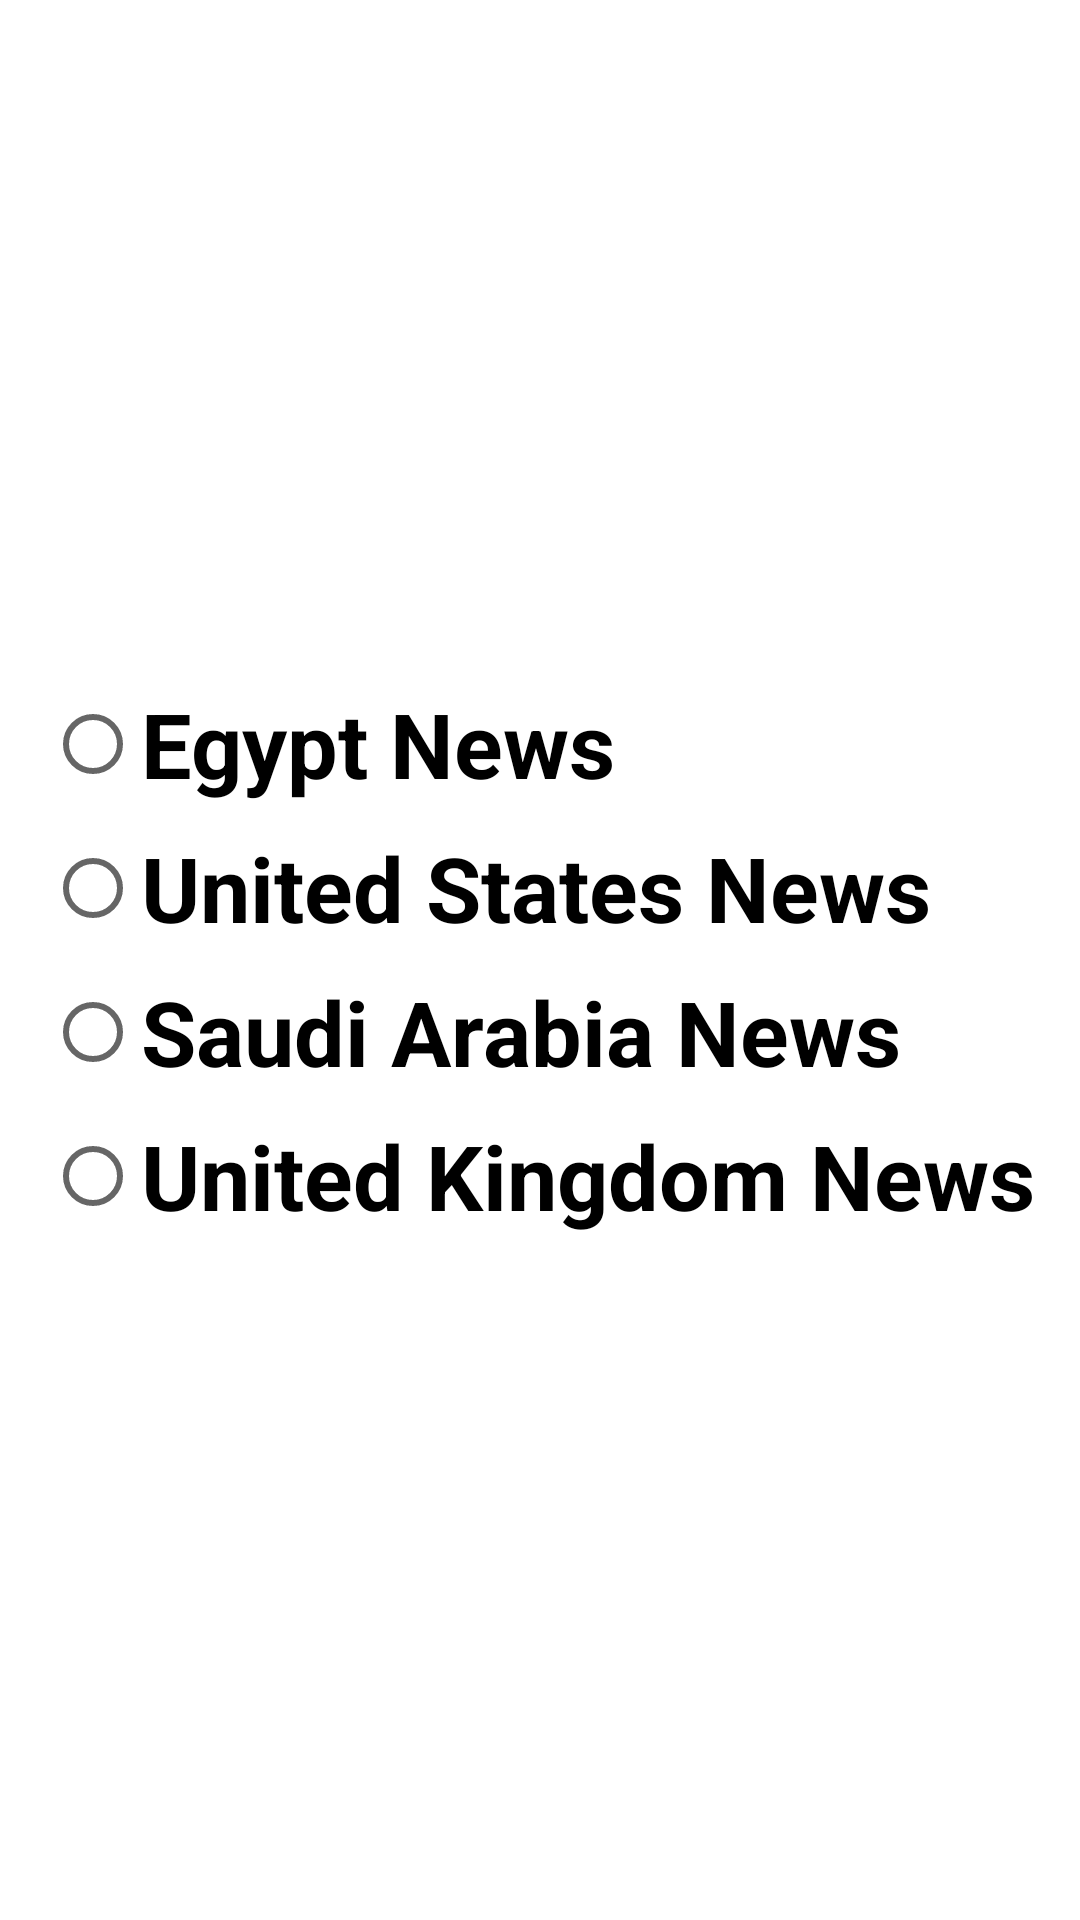

Reconstruct the res/layout file that produces this screen, plus the resources it refers to.
<!-- AndroidManifest.xml: application theme Theme.Lec25 -->
<!-- res/layout/activity_settings.xml -->
<?xml version="1.0" encoding="utf-8"?>
<FrameLayout
    xmlns:android="http://schemas.android.com/apk/res/android"
    xmlns:tools="http://schemas.android.com/tools"
    xmlns:app="http://schemas.android.com/apk/res-auto"
    android:layout_width="match_parent"
    android:layout_height="match_parent"
    tools:context=".ui.settings">
    <RadioGroup
        android:id="@+id/group"
        android:layout_width="wrap_content"
        android:layout_height="wrap_content"
        android:layout_gravity="center">
        <RadioButton
            android:layout_width="wrap_content"
            android:layout_height="wrap_content"
            android:id="@+id/rb_eg"
            android:textStyle="bold"
            android:text="Egypt News"
            android:textSize="30sp"
            />
        <RadioButton
            android:layout_width="wrap_content"
            android:layout_height="wrap_content"
            android:id="@+id/rb_us"
            android:textStyle="bold"
            android:text="United States News"
            android:textSize="30sp"
            />
        <RadioButton
            android:layout_width="wrap_content"
            android:layout_height="wrap_content"
            android:id="@+id/rb_sa"
            android:textStyle="bold"
            android:text="Saudi Arabia News"
            android:textSize="30sp"
            />
        <RadioButton
            android:layout_width="wrap_content"
            android:layout_height="wrap_content"
            android:id="@+id/rb_gb"
            android:textStyle="bold"
            android:text="United Kingdom News"
            android:textSize="30sp"
            />

    </RadioGroup>

</FrameLayout>
<!-- resources referenced by this layout -->
<resources>
  <style name="Theme.Lec25" parent="Theme.MaterialComponents.DayNight.DarkActionBar">
          
          <item name="colorPrimary">@color/purple_500</item>
          <item name="colorPrimaryVariant">@color/purple_700</item>
          <item name="colorOnPrimary">@color/white</item>
          
          <item name="colorSecondary">@color/teal_200</item>
          <item name="colorSecondaryVariant">@color/teal_700</item>
          <item name="colorOnSecondary">@color/black</item>
          
          <item name="android:statusBarColor" tools:targetApi="l">?attr/colorPrimaryVariant</item>
          
      </style>
  <!-- not gathered from this repository: default colours our renderer supplied (Android Studio template values) -->
  <color name="purple_500">#FF6200EE</color>
  <color name="purple_700">#FF3700B3</color>
  <color name="teal_200">#FF03DAC5</color>
  <color name="teal_700">#FF018786</color>
  <color name="black">#FF000000</color>
  <color name="white">#FFFFFFFF</color>
</resources>
